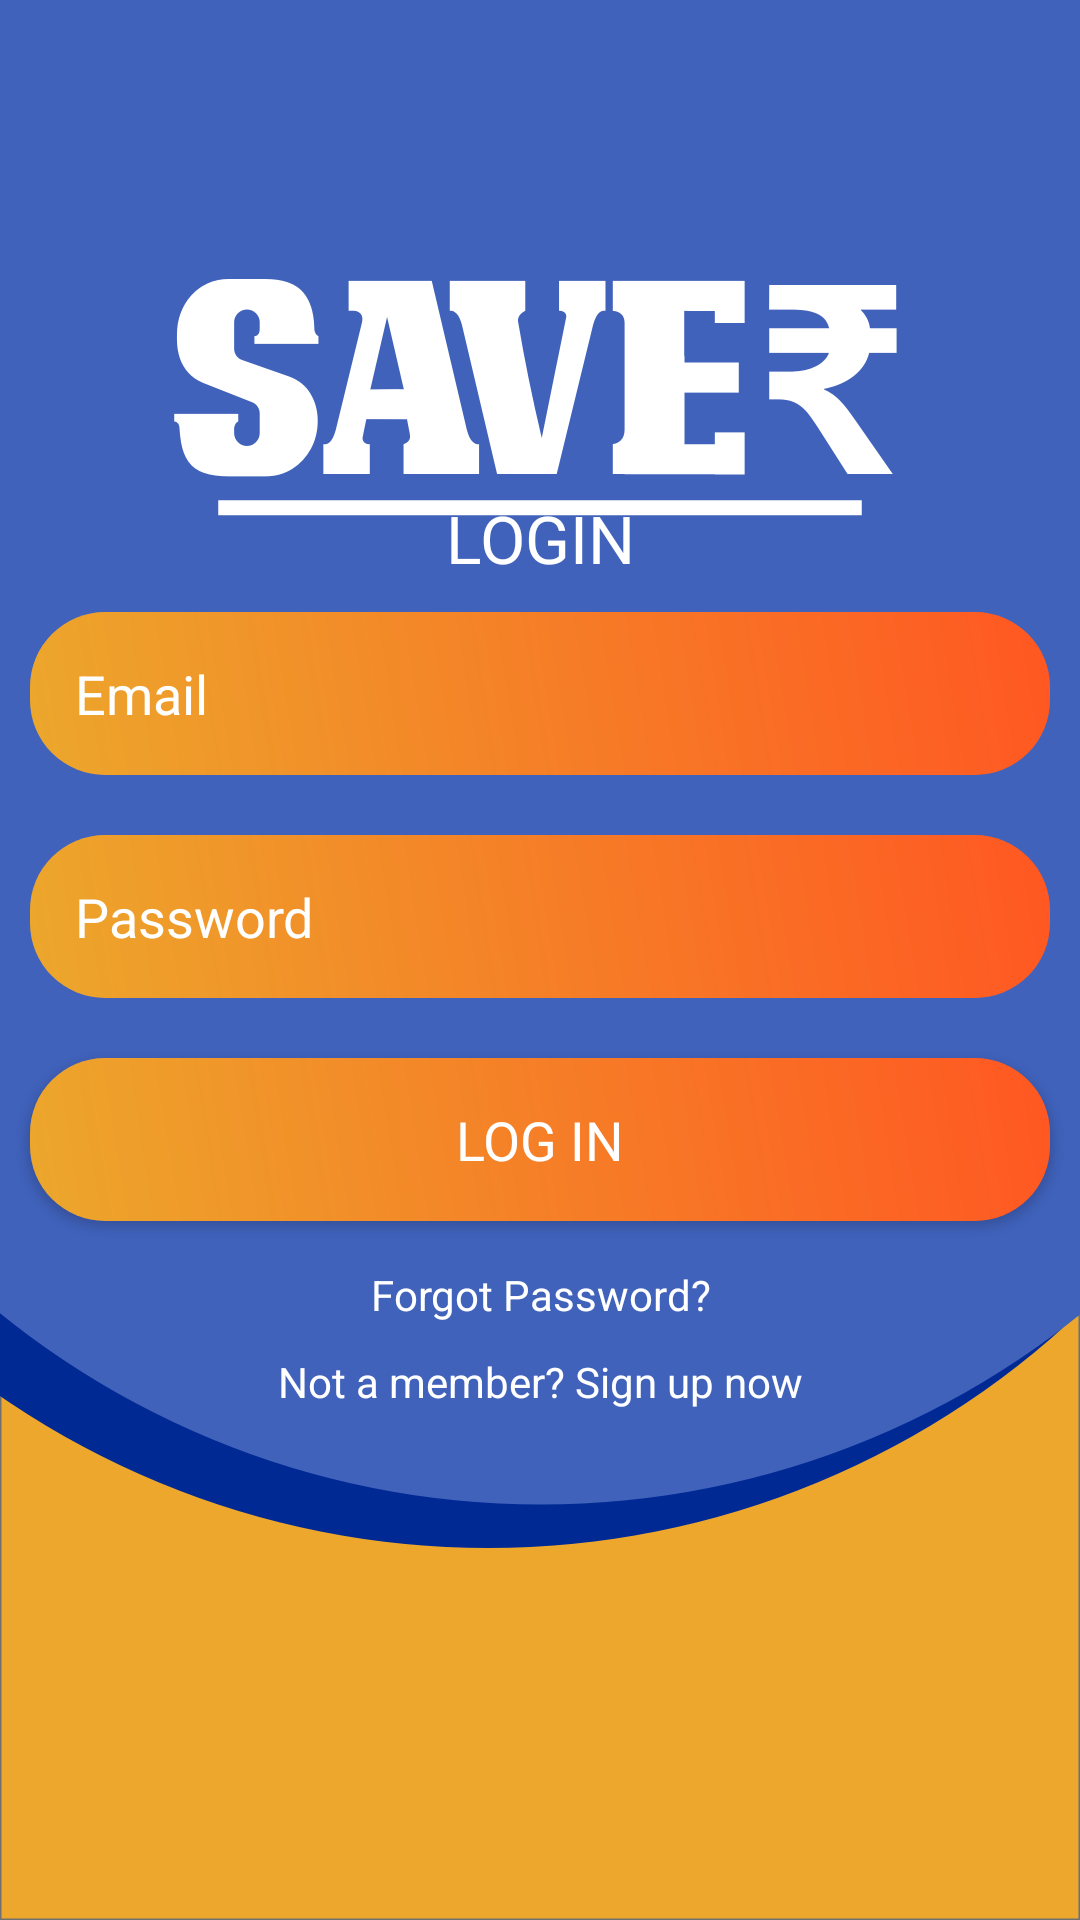

This screen was rendered from an Android layout file. Write that file and the resources it references.
<!-- AndroidManifest.xml: application theme AppTheme -->
<!-- res/layout/activity_main.xml -->
<?xml version="1.0" encoding="utf-8"?>
<LinearLayout xmlns:android="http://schemas.android.com/apk/res/android"
    xmlns:app="http://schemas.android.com/apk/res-auto"
    xmlns:tools="http://schemas.android.com/tools"
    android:layout_width="match_parent"
    android:layout_height="match_parent"
    tools:context=".MainActivity"
    android:gravity="center"
    android:orientation="vertical"
    android:background="@drawable/bg">

    <ScrollView
        android:layout_width="match_parent"
        android:layout_height="wrap_content">

        <LinearLayout
            android:layout_width="match_parent"
            android:layout_height="wrap_content"
            android:orientation="vertical"
            android:gravity="center">

            <TextView
                android:layout_width="match_parent"
                android:layout_height="wrap_content"
                android:text="LOGIN"
                android:gravity="center"
                android:textColor="@android:color/white"
                android:textAppearance="?android:textAppearanceLarge"
             />
            <EditText
                android:layout_width="match_parent"
                android:layout_height="wrap_content"
                android:layout_margin="10dp"
                android:hint="Email"
                android:id="@+id/email_login"

                android:background="@drawable/foreground_color"
                android:padding="15dp"
                android:textColor="@android:color/white"
                android:textColorHint="@android:color/white"
                />
            <EditText
                android:layout_width="match_parent"
                android:layout_height="wrap_content"
                android:layout_margin="10dp"
                android:hint="Password"
                android:inputType="textPassword"
                android:id="@+id/password_login"
                android:background="@drawable/foreground_color"
                android:padding="15dp"
                android:textColor="@android:color/white"
                android:textColorHint="@android:color/white"
                />
            <Button
                android:layout_width="match_parent"
                android:layout_height="wrap_content"
                android:layout_margin="10dp"
                android:text="LOG IN"
                android:textAppearance="?android:textAppearanceMedium"

                android:id="@+id/btn_login"
                android:background="@drawable/foreground_color"
                android:padding="15dp"
                android:textColor="@android:color/white"
                />
            <TextView
                android:layout_width="match_parent"
                android:layout_height="wrap_content"
                android:gravity="center"
                android:textColor="@android:color/white"
                android:text="Forgot Password?"
                android:padding="5dp"
                android:id="@+id/forgot_password"
                />

            <TextView
                android:layout_width="match_parent"
                android:layout_height="wrap_content"
                android:gravity="center"
                android:textColor="@android:color/white"
                android:text="Not a member? Sign up now"
                android:padding="5dp"
                android:id="@+id/signup_reg"
                />

        </LinearLayout>

    </ScrollView>

</LinearLayout>
<!-- resources referenced by this layout -->
<resources>
  <!-- drawable bg: png bitmap (drawable, 234602 bytes) -->
  <!-- drawable foreground_color (drawable) -->
  <?xml version="1.0" encoding="utf-8"?>
  <shape xmlns:android="http://schemas.android.com/apk/res/android" android:shape="rectangle">
  
      <gradient android:startColor="#ECA72C"
          android:endColor="#FF5722"
          android:angle="45"
          />
      <corners android:topLeftRadius="25dp"
          android:topRightRadius="25dp"
          android:bottomLeftRadius="25dp"
          android:bottomRightRadius="25dp"/>
  
  </shape>
  <style name="AppTheme" parent="Theme.AppCompat.Light.NoActionBar">
          
          <item name="colorPrimary">#4062BB</item>
          <item name="colorPrimaryDark">#4062BB</item>
          <item name="colorAccent">#4062BB</item>
      </style>
</resources>
